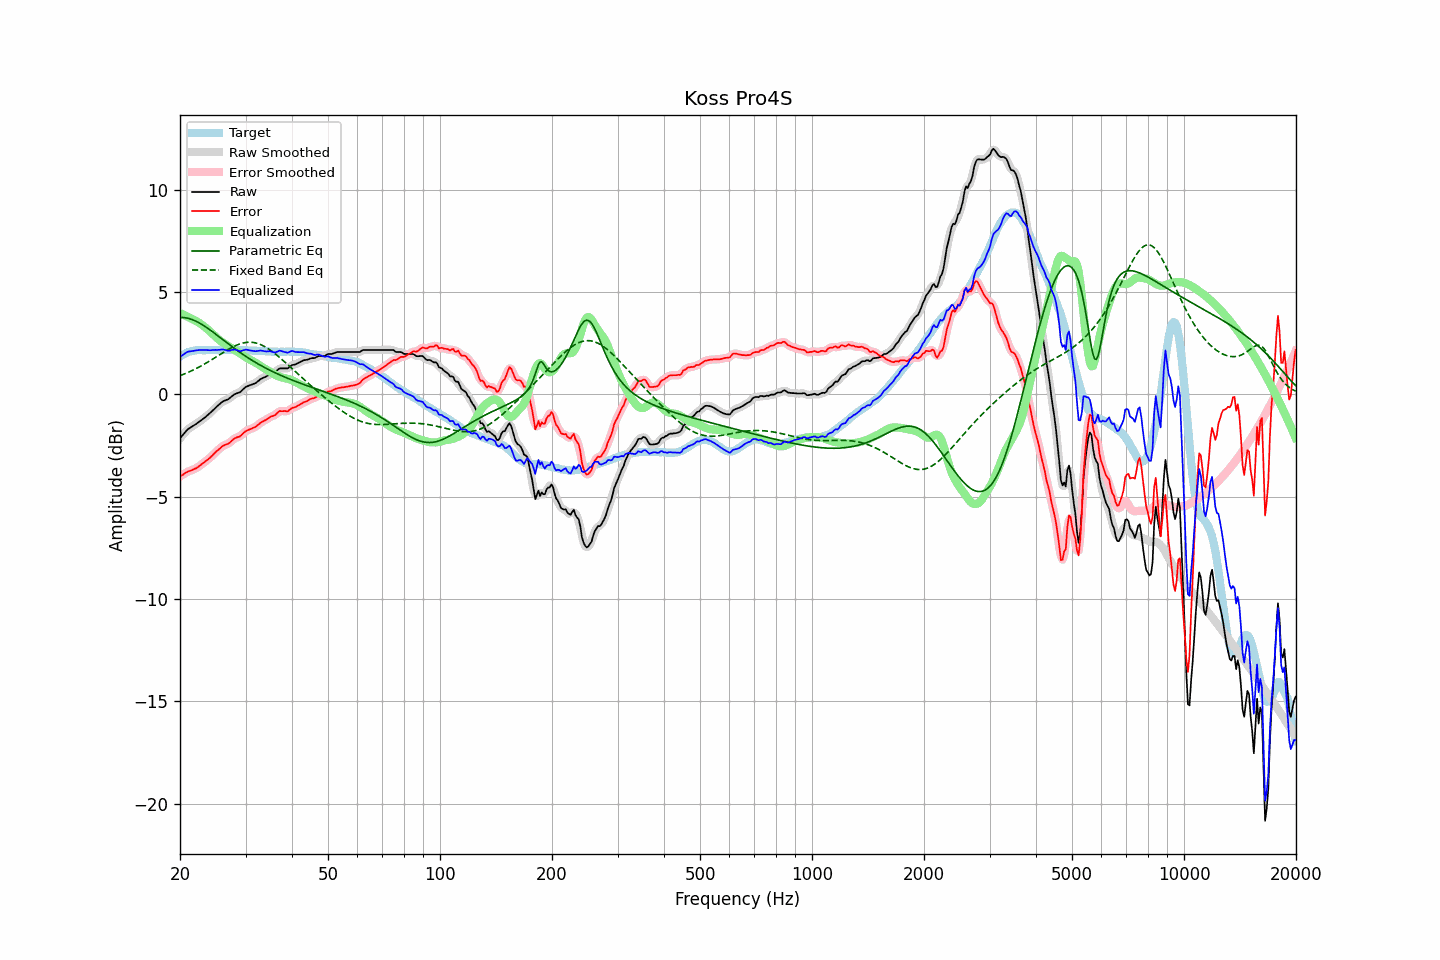

Data behind this chart, as committed beside it:
frequency, raw, error, smoothed, error_smoothed, equalization, parametric_eq, fixed_band_eq, equalized_raw, equalized_smoothed, target
20.00, -2.14, -4.00, -2.15, -4.00, 3.98, 3.77, 0.92, 1.84, 1.83, 1.85
20.20, -2.05, -3.96, -2.05, -3.95, 3.94, 3.77, 0.95, 1.89, 1.90, 1.90
20.40, -1.96, -3.92, -1.95, -3.90, 3.91, 3.76, 0.98, 1.94, 1.95, 1.95
20.61, -1.86, -3.85, -1.86, -3.86, 3.87, 3.75, 1.01, 2.00, 2.00, 1.98
20.81, -1.77, -3.81, -1.78, -3.81, 3.83, 3.74, 1.05, 2.06, 2.05, 2.03
21.02, -1.69, -3.77, -1.70, -3.77, 3.79, 3.72, 1.08, 2.09, 2.09, 2.07
21.23, -1.64, -3.74, -1.64, -3.74, 3.75, 3.70, 1.11, 2.10, 2.11, 2.09
21.44, -1.59, -3.71, -1.59, -3.70, 3.71, 3.68, 1.15, 2.11, 2.12, 2.11
21.66, -1.54, -3.68, -1.54, -3.67, 3.67, 3.65, 1.19, 2.13, 2.13, 2.13
21.87, -1.49, -3.64, -1.49, -3.64, 3.63, 3.61, 1.23, 2.14, 2.14, 2.14
22.09, -1.44, -3.61, -1.44, -3.60, 3.59, 3.58, 1.27, 2.15, 2.15, 2.16
22.31, -1.38, -3.56, -1.38, -3.55, 3.55, 3.54, 1.31, 2.16, 2.16, 2.17
22.54, -1.32, -3.50, -1.33, -3.50, 3.50, 3.50, 1.35, 2.17, 2.17, 2.17
22.76, -1.27, -3.45, -1.27, -3.44, 3.44, 3.45, 1.39, 2.17, 2.17, 2.17
22.99, -1.21, -3.38, -1.21, -3.38, 3.39, 3.40, 1.43, 2.17, 2.17, 2.16
23.22, -1.15, -3.32, -1.15, -3.32, 3.33, 3.35, 1.48, 2.17, 2.17, 2.16
23.45, -1.09, -3.26, -1.09, -3.26, 3.26, 3.30, 1.52, 2.17, 2.17, 2.16
23.69, -1.02, -3.20, -1.03, -3.20, 3.19, 3.25, 1.57, 2.17, 2.17, 2.17
23.92, -0.96, -3.14, -0.96, -3.13, 3.13, 3.19, 1.62, 2.16, 2.17, 2.17
24.16, -0.89, -3.07, -0.89, -3.07, 3.06, 3.14, 1.66, 2.16, 2.17, 2.17
24.40, -0.81, -2.99, -0.81, -2.99, 2.98, 3.08, 1.71, 2.17, 2.17, 2.18
24.65, -0.73, -2.91, -0.73, -2.91, 2.91, 3.02, 1.76, 2.17, 2.18, 2.17
24.89, -0.65, -2.83, -0.66, -2.83, 2.83, 2.96, 1.81, 2.18, 2.18, 2.17
25.14, -0.58, -2.76, -0.58, -2.76, 2.76, 2.90, 1.86, 2.18, 2.18, 2.17
25.39, -0.51, -2.70, -0.51, -2.69, 2.69, 2.84, 1.91, 2.18, 2.18, 2.18
25.65, -0.44, -2.63, -0.44, -2.62, 2.63, 2.78, 1.96, 2.19, 2.19, 2.18
25.91, -0.37, -2.55, -0.38, -2.56, 2.57, 2.72, 2.01, 2.20, 2.20, 2.17
26.16, -0.32, -2.50, -0.33, -2.50, 2.52, 2.66, 2.06, 2.20, 2.19, 2.17
26.43, -0.29, -2.47, -0.29, -2.47, 2.47, 2.60, 2.11, 2.18, 2.18, 2.17
26.69, -0.26, -2.44, -0.26, -2.44, 2.42, 2.54, 2.16, 2.16, 2.16, 2.17
26.96, -0.23, -2.41, -0.22, -2.40, 2.37, 2.48, 2.20, 2.14, 2.14, 2.17
27.23, -0.17, -2.35, -0.17, -2.34, 2.32, 2.42, 2.25, 2.15, 2.15, 2.17
27.50, -0.10, -2.28, -0.11, -2.28, 2.28, 2.36, 2.29, 2.17, 2.17, 2.17
27.77, -0.04, -2.21, -0.04, -2.21, 2.23, 2.30, 2.33, 2.19, 2.19, 2.16
28.05, 0.02, -2.15, 0.01, -2.15, 2.18, 2.24, 2.37, 2.20, 2.19, 2.16
28.33, 0.05, -2.11, 0.05, -2.11, 2.13, 2.19, 2.40, 2.18, 2.17, 2.15
28.62, 0.08, -2.08, 0.07, -2.08, 2.07, 2.13, 2.44, 2.15, 2.15, 2.15
28.90, 0.10, -2.07, 0.11, -2.05, 2.02, 2.07, 2.47, 2.12, 2.13, 2.16
29.19, 0.16, -2.00, 0.16, -2.00, 1.97, 2.02, 2.49, 2.12, 2.13, 2.15
29.48, 0.24, -1.93, 0.23, -1.93, 1.92, 1.97, 2.51, 2.15, 2.15, 2.16
29.78, 0.31, -1.85, 0.31, -1.85, 1.87, 1.91, 2.53, 2.17, 2.17, 2.15
30.08, 0.38, -1.79, 0.37, -1.79, 1.82, 1.86, 2.54, 2.19, 2.18, 2.16
30.38, 0.41, -1.75, 0.41, -1.75, 1.77, 1.81, 2.55, 2.18, 2.18, 2.15
30.68, 0.44, -1.72, 0.44, -1.71, 1.73, 1.76, 2.56, 2.16, 2.17, 2.15
30.99, 0.47, -1.69, 0.47, -1.68, 1.68, 1.71, 2.55, 2.15, 2.15, 2.15
31.30, 0.50, -1.65, 0.49, -1.65, 1.64, 1.66, 2.55, 2.14, 2.13, 2.14
31.61, 0.53, -1.62, 0.53, -1.62, 1.60, 1.61, 2.54, 2.12, 2.12, 2.14
31.93, 0.56, -1.59, 0.56, -1.57, 1.55, 1.56, 2.52, 2.11, 2.12, 2.14
32.24, 0.62, -1.52, 0.62, -1.52, 1.51, 1.52, 2.50, 2.13, 2.13, 2.13
32.57, 0.68, -1.46, 0.68, -1.45, 1.46, 1.47, 2.47, 2.14, 2.14, 2.13
32.89, 0.75, -1.39, 0.74, -1.39, 1.41, 1.43, 2.44, 2.15, 2.15, 2.13
33.22, 0.79, -1.34, 0.79, -1.34, 1.35, 1.39, 2.41, 2.14, 2.14, 2.12
33.55, 0.83, -1.30, 0.83, -1.30, 1.30, 1.34, 2.37, 2.13, 2.13, 2.12
33.89, 0.86, -1.26, 0.86, -1.26, 1.25, 1.30, 2.33, 2.11, 2.11, 2.11
34.23, 0.90, -1.22, 0.90, -1.21, 1.21, 1.26, 2.28, 2.10, 2.11, 2.11
34.57, 0.95, -1.16, 0.95, -1.16, 1.16, 1.22, 2.23, 2.11, 2.11, 2.10
34.92, 1.00, -1.11, 0.99, -1.11, 1.12, 1.18, 2.18, 2.11, 2.11, 2.10
35.27, 1.03, -1.07, 1.02, -1.08, 1.07, 1.14, 2.12, 2.10, 2.09, 2.09
35.62, 1.05, -1.05, 1.05, -1.04, 1.02, 1.10, 2.06, 2.07, 2.07, 2.09
35.97, 1.08, -1.02, 1.09, -1.00, 0.97, 1.07, 2.00, 2.05, 2.06, 2.09
... 635 more rows
